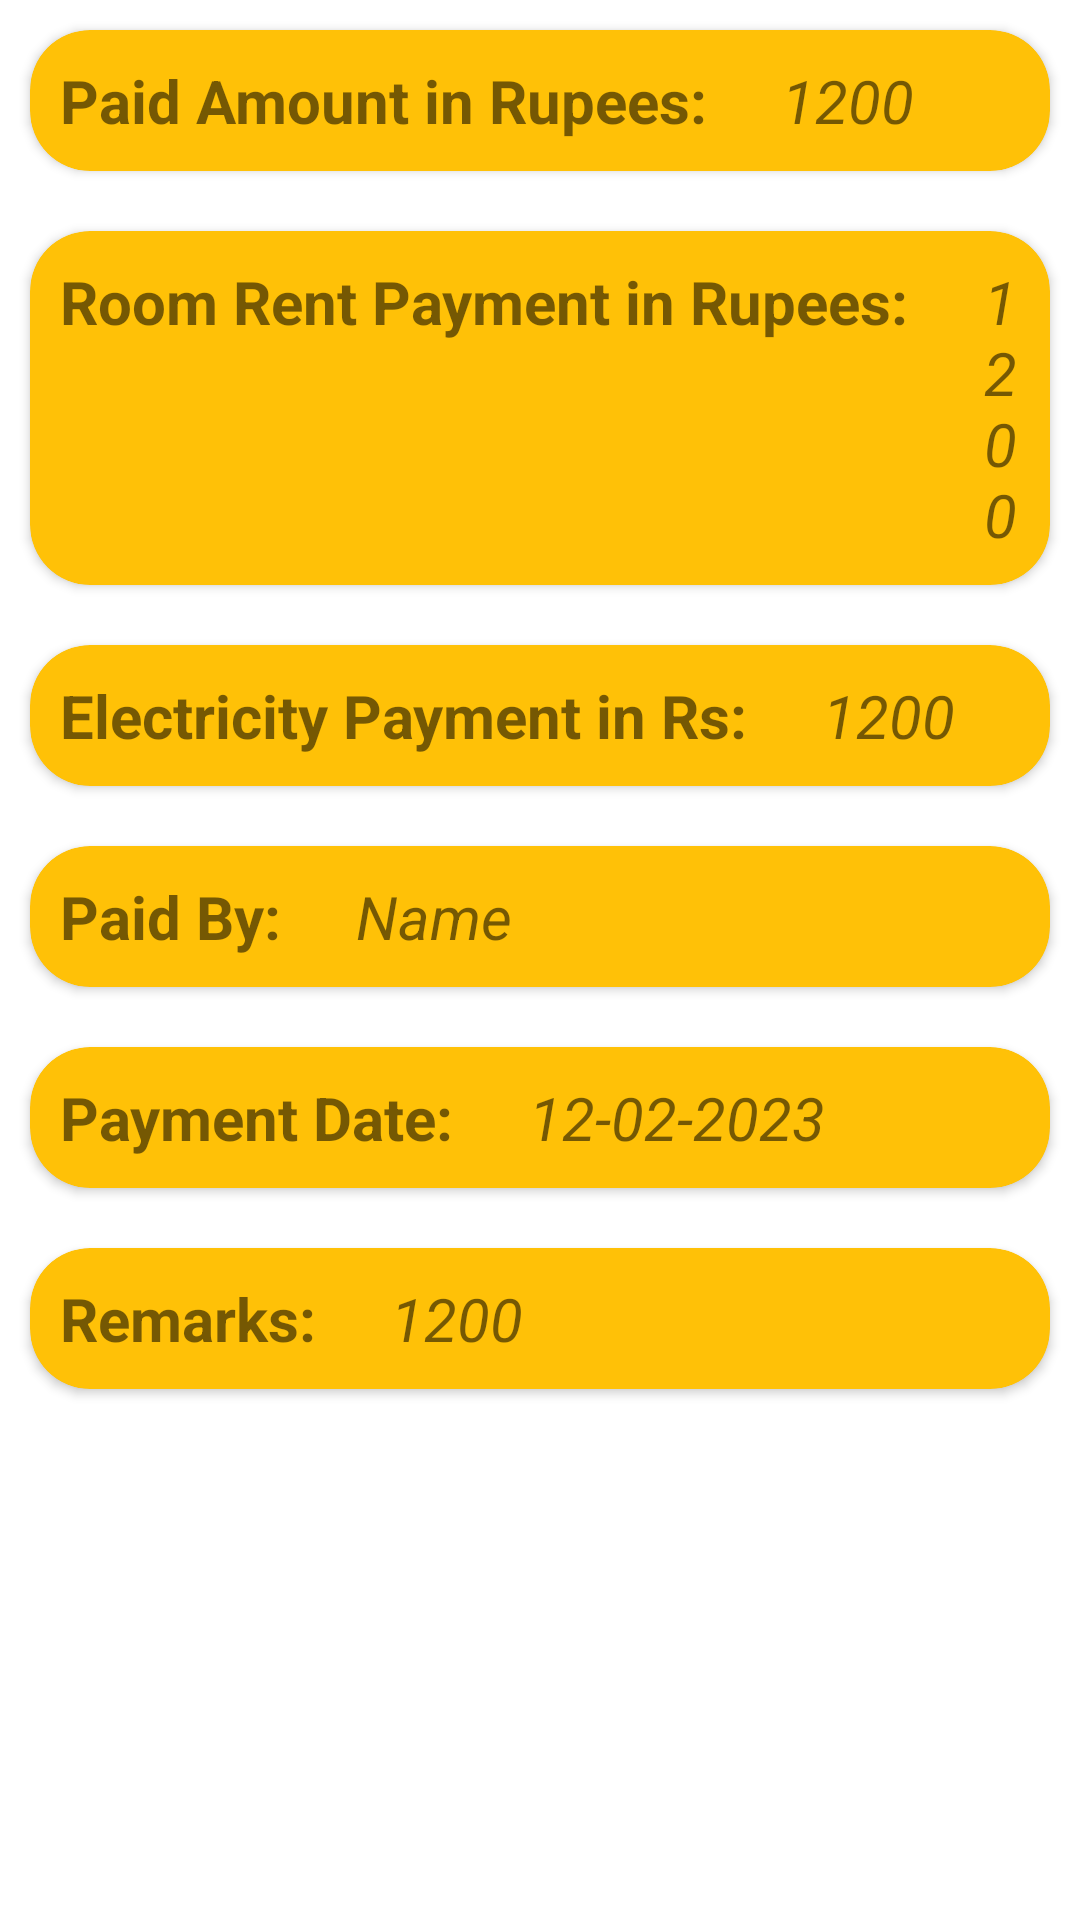

Android layout source for this screen:
<!-- AndroidManifest.xml: application theme Theme.Renter_Management -->
<!-- res/layout/activity_payment_info.xml -->
<?xml version="1.0" encoding="utf-8"?>
<LinearLayout xmlns:android="http://schemas.android.com/apk/res/android"
    xmlns:app="http://schemas.android.com/apk/res-auto"
    xmlns:tools="http://schemas.android.com/tools"
    android:layout_width="match_parent"
    android:layout_height="match_parent"
    tools:context=".PaymentInfo"
    android:orientation="vertical">
    <androidx.cardview.widget.CardView
        android:layout_width="match_parent"
        android:layout_height="wrap_content"
        android:layout_margin="10dp"
        app:cardBackgroundColor="#FFC107"
        app:cardCornerRadius="20dp"
        >
      <LinearLayout
          android:layout_width="match_parent"
          android:layout_height="wrap_content"
          android:orientation="horizontal">
          <TextView
              android:layout_width="wrap_content"
              android:layout_height="wrap_content"
              android:text="Paid Amount in Rupees: "
              android:layout_margin="10dp"
              android:textStyle="bold"
              android:textSize="20dp"
              android:id="@+id/txt_paidAmt"/>
          <TextView
              android:layout_width="wrap_content"
              android:layout_height="wrap_content"
              android:text="1200"
              android:textStyle="italic"
              android:layout_margin="10dp"
              android:textSize="20dp"
              android:id="@+id/set_paidAmt"/>

      </LinearLayout>
    </androidx.cardview.widget.CardView>
    <androidx.cardview.widget.CardView
        android:layout_width="match_parent"
        android:layout_height="wrap_content"
        android:layout_margin="10dp"
        app:cardBackgroundColor="#FFC107"
        app:cardCornerRadius="20dp"
        >
      <LinearLayout
          android:layout_width="match_parent"
          android:layout_height="wrap_content"
          android:orientation="horizontal">
          <TextView
              android:layout_width="wrap_content"
              android:layout_height="wrap_content"
              android:text="Room Rent Payment in Rupees: "
              android:layout_margin="10dp"
              android:textStyle="bold"
              android:textSize="20dp"
              android:id="@+id/txt_paidRoomAmt"/>
          <TextView
              android:layout_width="wrap_content"
              android:layout_height="wrap_content"
              android:text="1200"
              android:textStyle="italic"
              android:layout_margin="10dp"
              android:textSize="20dp"
              android:id="@+id/set_paidRoomAmt"/>

      </LinearLayout>
    </androidx.cardview.widget.CardView>
    <androidx.cardview.widget.CardView
        android:layout_width="match_parent"
        android:layout_height="wrap_content"
        android:layout_margin="10dp"
        app:cardBackgroundColor="#FFC107"
        app:cardCornerRadius="20dp"
        >
      <LinearLayout
          android:layout_width="match_parent"
          android:layout_height="wrap_content"
          android:orientation="horizontal">
          <TextView
              android:layout_width="wrap_content"
              android:layout_height="wrap_content"
              android:text="Electricity Payment in Rs: "
              android:layout_margin="10dp"
              android:textStyle="bold"
              android:textSize="20dp"
              android:id="@+id/txt_paidElectricAmt"/>
          <TextView
              android:layout_width="wrap_content"
              android:layout_height="wrap_content"
              android:text="1200"
              android:textStyle="italic"
              android:layout_margin="10dp"
              android:textSize="20dp"
              android:id="@+id/set_paidElectricAmt"/>

      </LinearLayout>
    </androidx.cardview.widget.CardView>
    <androidx.cardview.widget.CardView
        android:layout_width="match_parent"
        android:layout_height="wrap_content"
        android:layout_margin="10dp"
        app:cardBackgroundColor="#FFC107"
        app:cardCornerRadius="20dp"
        >
      <LinearLayout
          android:layout_width="match_parent"
          android:layout_height="wrap_content"
          android:orientation="horizontal">
          <TextView
              android:layout_width="wrap_content"
              android:layout_height="wrap_content"
              android:text="Paid By: "
              android:textStyle="bold"
              android:layout_margin="10dp"
              android:textSize="20dp"
              android:id="@+id/txt_paidBy"/>
          <TextView
              android:layout_width="wrap_content"
              android:layout_height="wrap_content"
              android:text="Name"
              android:layout_margin="10dp"
              android:textStyle="italic"
              android:textSize="20dp"
              android:id="@+id/set_paidBy"/>

      </LinearLayout>
    </androidx.cardview.widget.CardView>
    <androidx.cardview.widget.CardView
        android:layout_width="match_parent"
        android:layout_height="wrap_content"
        android:layout_margin="10dp"
        app:cardBackgroundColor="#FFC107"
        app:cardCornerRadius="20dp"
        >
      <LinearLayout
          android:layout_width="match_parent"
          android:layout_height="wrap_content"
          android:orientation="horizontal">
          <TextView
              android:layout_width="wrap_content"
              android:layout_height="wrap_content"
              android:text="Payment Date: "
              android:textStyle="bold"
              android:layout_margin="10dp"
              android:textSize="20dp"
              android:id="@+id/txt_paidDate"/>
          <TextView
              android:layout_width="wrap_content"
              android:layout_height="wrap_content"
              android:text="12-02-2023"
              android:textStyle="italic"
              android:layout_margin="10dp"
              android:textSize="20dp"
              android:id="@+id/set_paidDate"/>

      </LinearLayout>
    </androidx.cardview.widget.CardView>
    <androidx.cardview.widget.CardView
        android:layout_width="match_parent"
        android:layout_height="wrap_content"
        android:layout_margin="10dp"
        app:cardBackgroundColor="#FFC107"
        app:cardCornerRadius="20dp"
        >
      <LinearLayout
          android:layout_width="match_parent"
          android:layout_height="wrap_content"
          android:orientation="horizontal">
          <TextView
              android:layout_width="wrap_content"
              android:layout_height="wrap_content"
              android:layout_margin="10dp"
              android:text="Remarks: "
              android:textStyle="bold"
              android:textSize="20dp"
              android:id="@+id/txt_paidRemarks"/>
          <TextView
              android:layout_width="wrap_content"
              android:layout_height="wrap_content"
              android:text="1200"
              android:layout_margin="10dp"
              android:textStyle="italic"
              android:textSize="20dp"
              android:id="@+id/set_paidRemarks"/>

      </LinearLayout>
    </androidx.cardview.widget.CardView>

</LinearLayout>
<!-- resources referenced by this layout -->
<resources>
  <style name="Theme.Renter_Management" parent="Theme.MaterialComponents.DayNight.DarkActionBar">
          
          <item name="colorPrimary">@color/purple_500</item>
          <item name="colorPrimaryVariant">@color/purple_700</item>
          <item name="colorOnPrimary">@color/white</item>
          
          <item name="colorSecondary">@color/teal_200</item>
          <item name="colorSecondaryVariant">@color/teal_700</item>
          <item name="colorOnSecondary">@color/black</item>
          
          <item name="android:statusBarColor">?attr/colorPrimaryVariant</item>
          
      </style>
  <!-- not gathered from this repository: default colours our renderer supplied (Android Studio template values) -->
  <color name="purple_500">#FF6200EE</color>
  <color name="purple_700">#FF3700B3</color>
  <color name="teal_200">#FF03DAC5</color>
  <color name="teal_700">#FF018786</color>
  <color name="black">#FF000000</color>
  <color name="white">#FFFFFFFF</color>
</resources>
